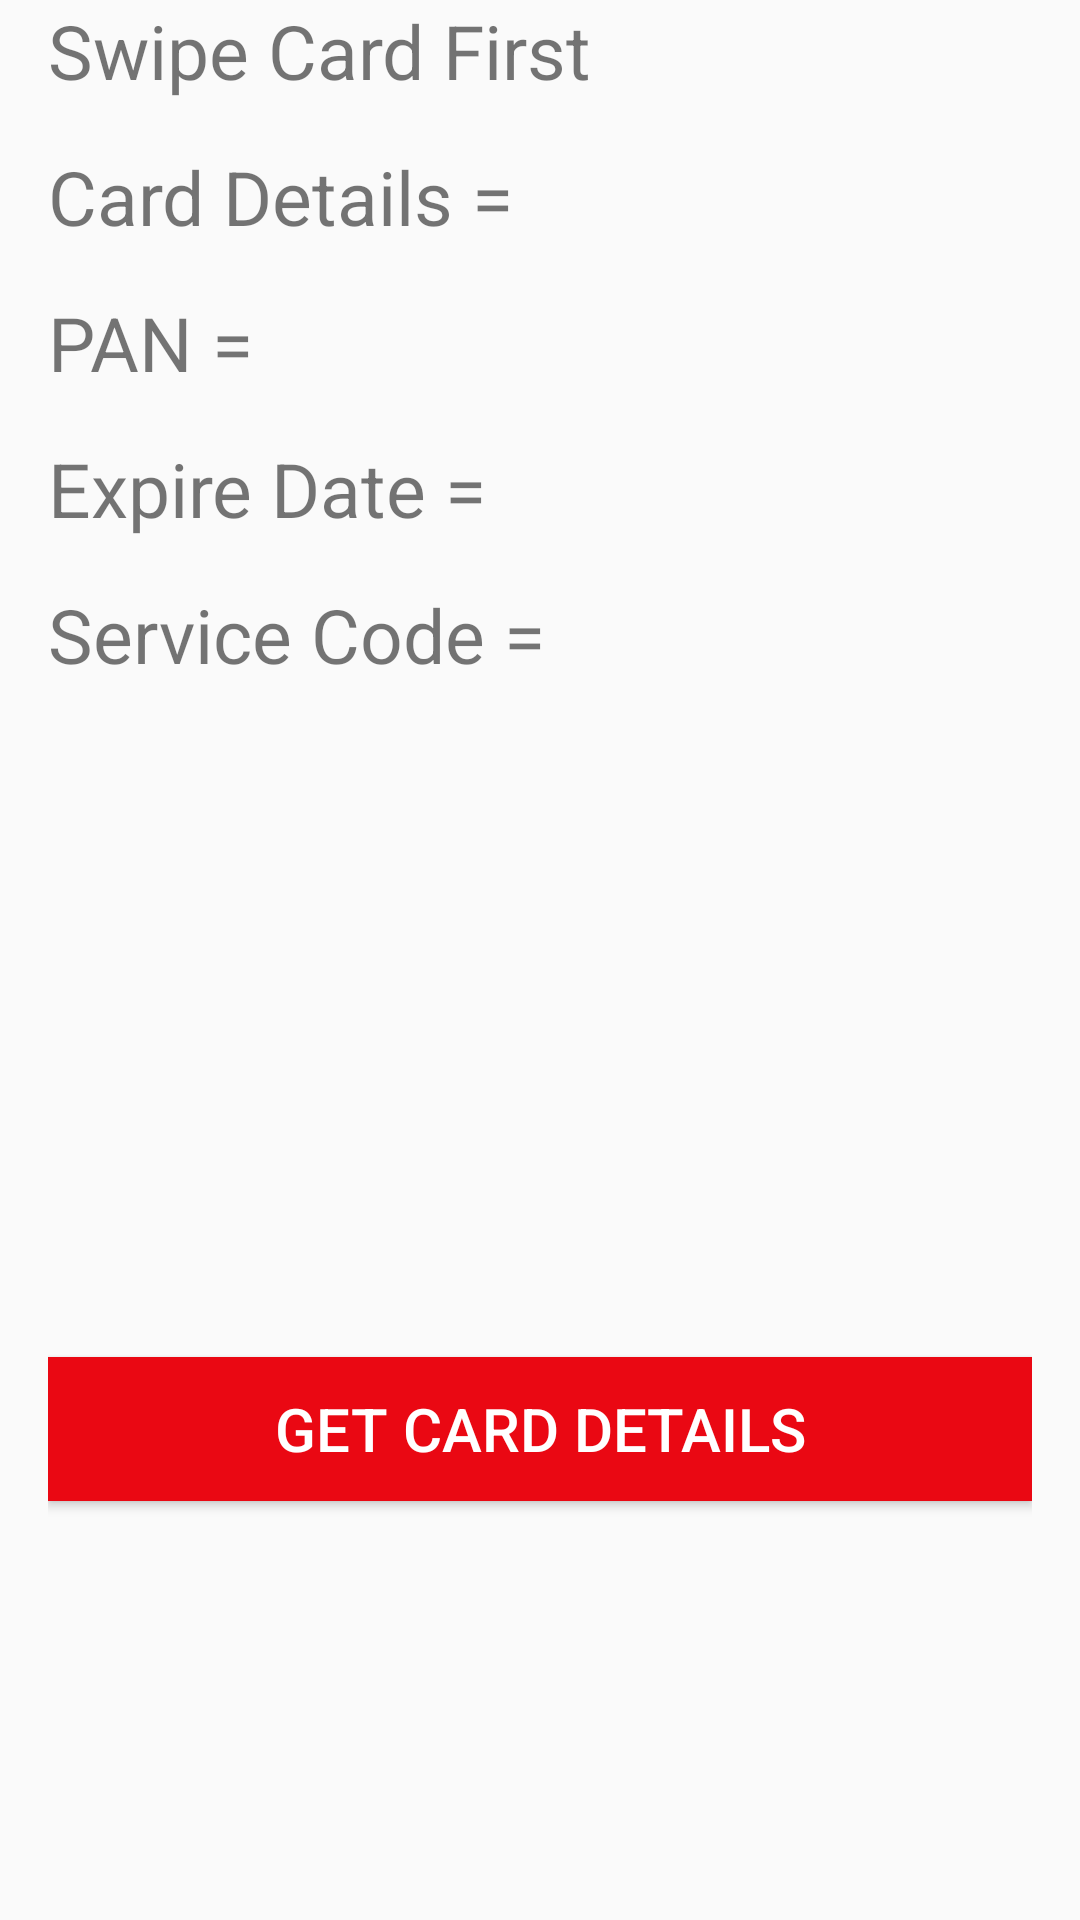

Android layout source for this screen:
<!-- AndroidManifest.xml: application theme AppTheme -->
<!-- res/layout/activity_get_cad_info.xml -->
<?xml version="1.0" encoding="utf-8"?>
<LinearLayout xmlns:android="http://schemas.android.com/apk/res/android"
    xmlns:tools="http://schemas.android.com/tools"
    android:id="@+id/activity_get_cad_info"
    android:layout_width="match_parent"
    android:layout_height="match_parent"
    android:orientation="vertical"
    android:paddingBottom="@dimen/activity_vertical_margin"
    android:paddingLeft="16dp"
    android:paddingRight="16dp"
    android:paddingTop="@dimen/activity_vertical_margin"
    android:weightSum="1"
    tools:context="com.collo.phemwaresolutions.collonetworks.GetCadInfoActivity">

    <TextView
        android:layout_marginBottom="15dp"
        android:layout_width="match_parent"
        android:layout_height="wrap_content"
        android:text="Swipe Card First"
        android:textSize="25sp" />

    <TextView
        android:layout_marginBottom="15dp"
        android:id="@+id/txtCardDetails"
        android:layout_width="match_parent"
        android:layout_height="wrap_content"
        android:layout_alignParentStart="true"
        android:layout_alignParentTop="true"
        android:text="Card Details = "
        android:textSize="25sp" />


    <TextView
        android:layout_marginBottom="15dp"
        android:id="@+id/txtPanNumber"
        android:layout_width="match_parent"
        android:layout_height="wrap_content"
        android:layout_alignParentStart="true"
        android:layout_alignParentTop="true"
        android:text="PAN = "
        android:textSize="25sp" />

    <TextView
        android:layout_marginBottom="15dp"
        android:id="@+id/txtExpire"
        android:layout_width="match_parent"
        android:layout_height="wrap_content"
        android:layout_alignParentStart="true"
        android:layout_alignParentTop="true"
        android:text="Expire Date = "
        android:textSize="25sp" />

    <TextView
        android:layout_marginBottom="15dp"
        android:id="@+id/txtServiceCode"
        android:layout_width="match_parent"
        android:layout_height="wrap_content"
        android:layout_alignParentStart="true"
        android:layout_alignParentTop="true"
        android:layout_weight="0.60"
        android:text="Service Code = "
        android:textSize="25sp" />

    <Button
        android:id="@+id/getCardDetails"
        android:layout_width="match_parent"
        android:layout_height="wrap_content"
        android:background="@color/colorActionButton"
        android:onClick="getMagneticReaderInfo"
        android:text="Get Card Details"
        android:textColor="#fff"
        android:textSize="20sp" />

</LinearLayout>
<!-- resources referenced by this layout -->
<resources>
  <color name="colorActionButton">#ea0813</color>
  <style name="AppTheme" parent="Theme.AppCompat.Light.DarkActionBar">
          
          <item name="colorPrimary">@color/colorPrimary</item>
          <item name="colorPrimaryDark">@color/colorPrimaryDark</item>
          <item name="colorAccent">@color/colorAccent</item>
          
          
      </style>
  <color name="colorPrimary">#3f51b5</color>
  <color name="colorPrimaryDark">#303F9F</color>
  <color name="colorAccent">#FF4081</color>
</resources>
